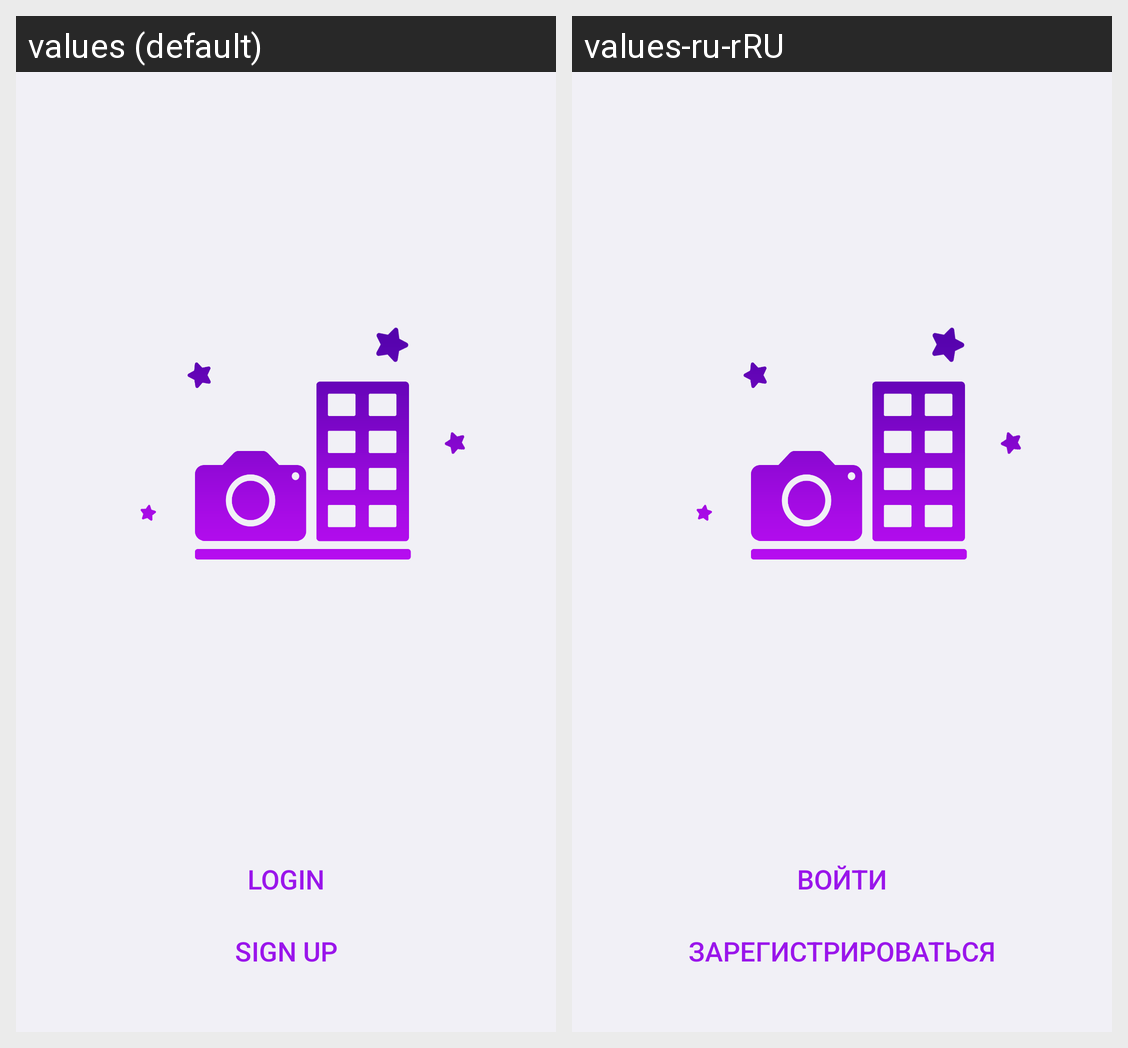

For this localized Android screen grid, give each drawn string resource with its value in every locale shown.
Android screen res/layout/fragment_unregistered_profile.xml rendered under 2 locales, left to right: values (default), values-ru-rRU. Device: Nexus 5 (rendered at 1080×1920; each locale shown at half size, 540×960, under a caption strip naming it); theme Theme.PictureSnap.
Strings drawn on this screen, with the default value and each locale's value (text and hints the layout hard-codes, and strings that could not be matched under every locale, appear in the picture but are not listed):

login
  values: Login
  values-ru-rRU: Войти

sign_up
  values: Sign up
  values-ru-rRU: Зарегистрироваться
